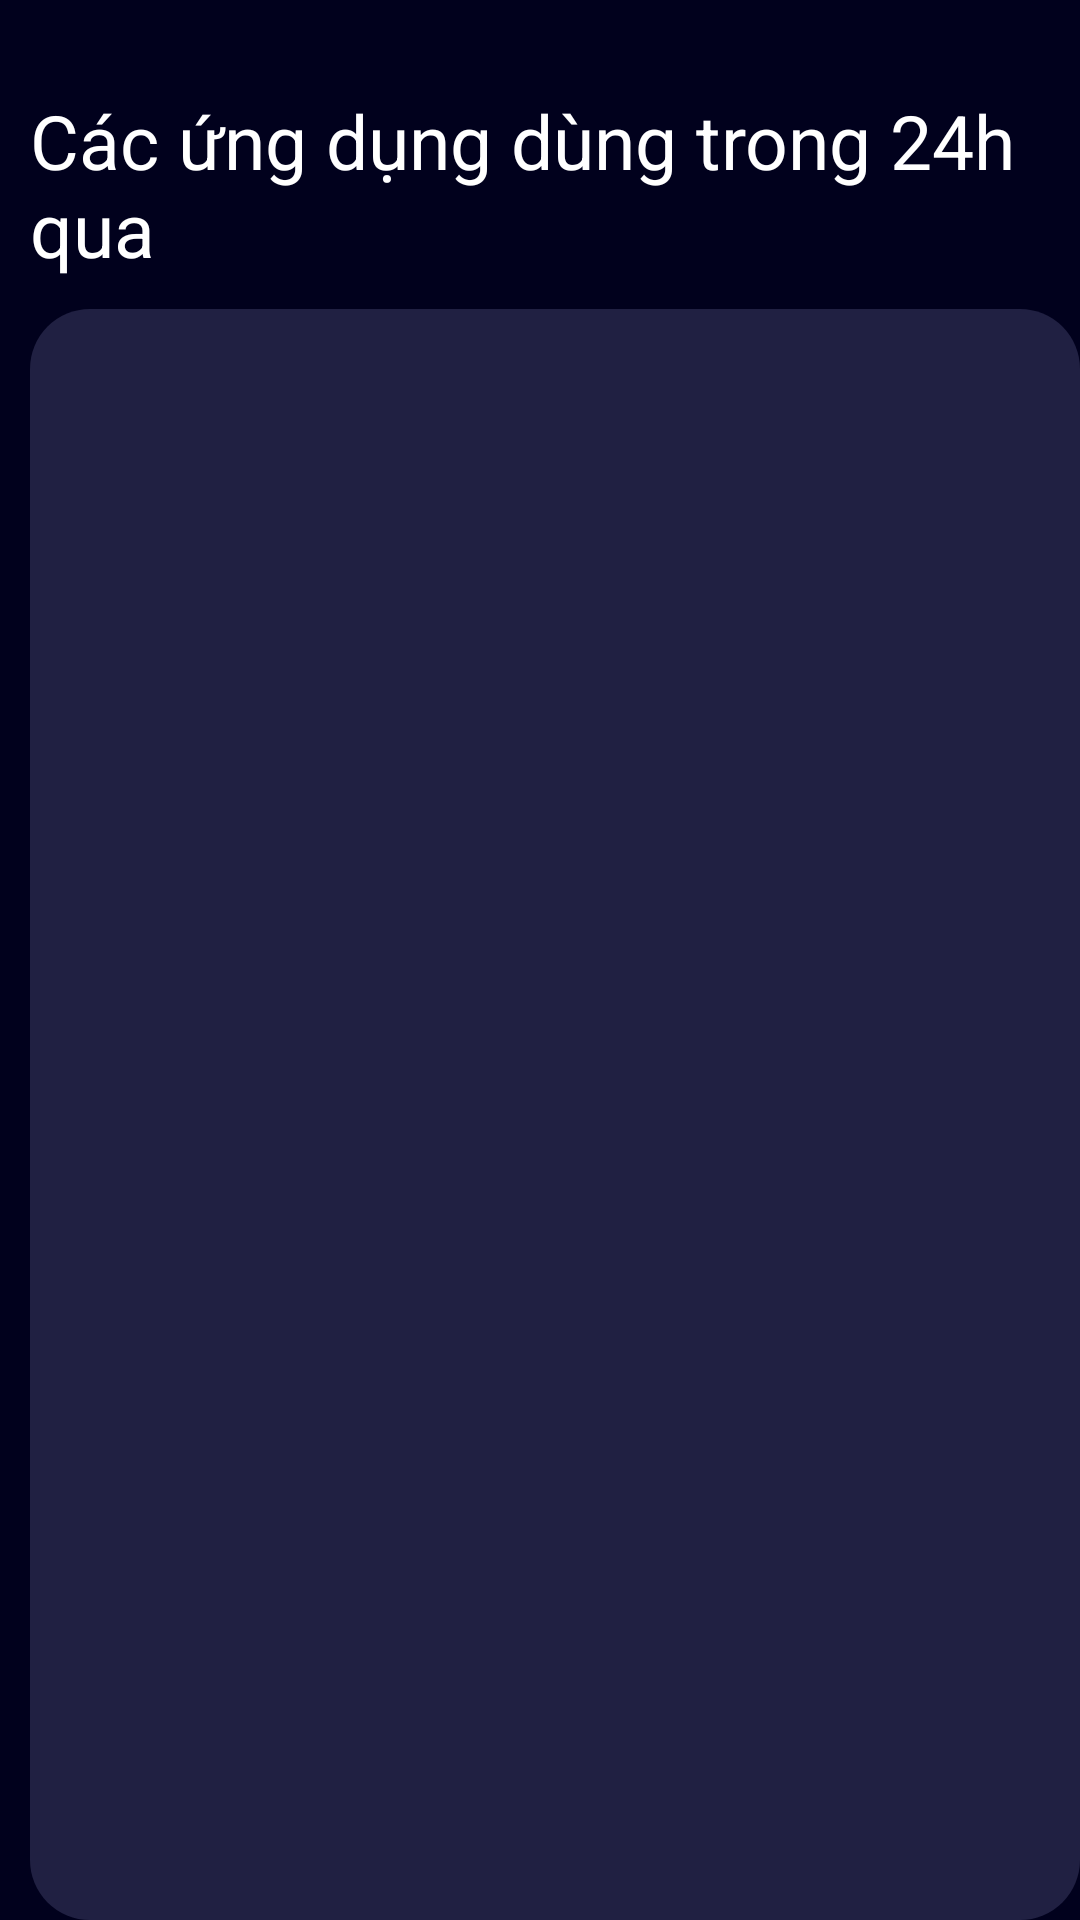

Here is an Android app screen rendered from its layout file. Give the layout XML and the strings, colors and styles it references.
<!-- AndroidManifest.xml: application theme Theme.DoAnMobile -->
<!-- res/layout/fragment_profile.xml -->
<?xml version="1.0" encoding="utf-8"?>
<FrameLayout xmlns:android="http://schemas.android.com/apk/res/android"
    xmlns:tools="http://schemas.android.com/tools"
    android:layout_width="match_parent"
    android:layout_height="wrap_content"
    tools:context=".profileFragment"
    android:background="@color/theme"
    android:paddingTop="30dp"
    android:paddingLeft="10dp"
    >
    <LinearLayout
        android:layout_width="match_parent"
        android:layout_height="match_parent"
        android:orientation="vertical"
        >
        <TextView
            android:id="@+id/textView3"
            android:layout_width="wrap_content"
            android:layout_height="wrap_content"
            android:text="Các ứng dụng dùng trong 24h qua"
            android:textSize="25sp"
            android:textColor="@color/white"
            android:layout_marginBottom="10dp"
            />


        <androidx.recyclerview.widget.RecyclerView
            android:background="@drawable/rounded_corner"
            android:id="@+id/recyclerView"
            android:layout_width="match_parent"
            android:layout_height="match_parent"
            android:paddingStart="10dp"
            />
    </LinearLayout>

</FrameLayout>
<!-- resources referenced by this layout -->
<resources>
  <color name="theme">#01011D</color>
  <color name="white">#FFFFFFFF</color>
  <!-- drawable rounded_corner (drawable) -->
  <?xml version="1.0" encoding="utf-8"?>
  <shape xmlns:android="http://schemas.android.com/apk/res/android">
      <solid android:color="#202042" />
      <corners android:radius="20dp" />
      <padding android:bottom="10dp"> </padding>
      <padding android:left="10dp"> </padding>
      <padding android:right="10dp"> </padding>
      <padding android:top="10dp"> </padding>
  </shape>
  <style name="Theme.DoAnMobile" parent="Theme.Material3.Light.NoActionBar">
          <item name="android:navigationBarColor">@color/theme</item>
                 <item name="android:statusBarColor">@color/black</item>
          <item name="android:windowLightStatusBar">true</item>
      </style>
  <color name="black">#FF000000</color>
</resources>
